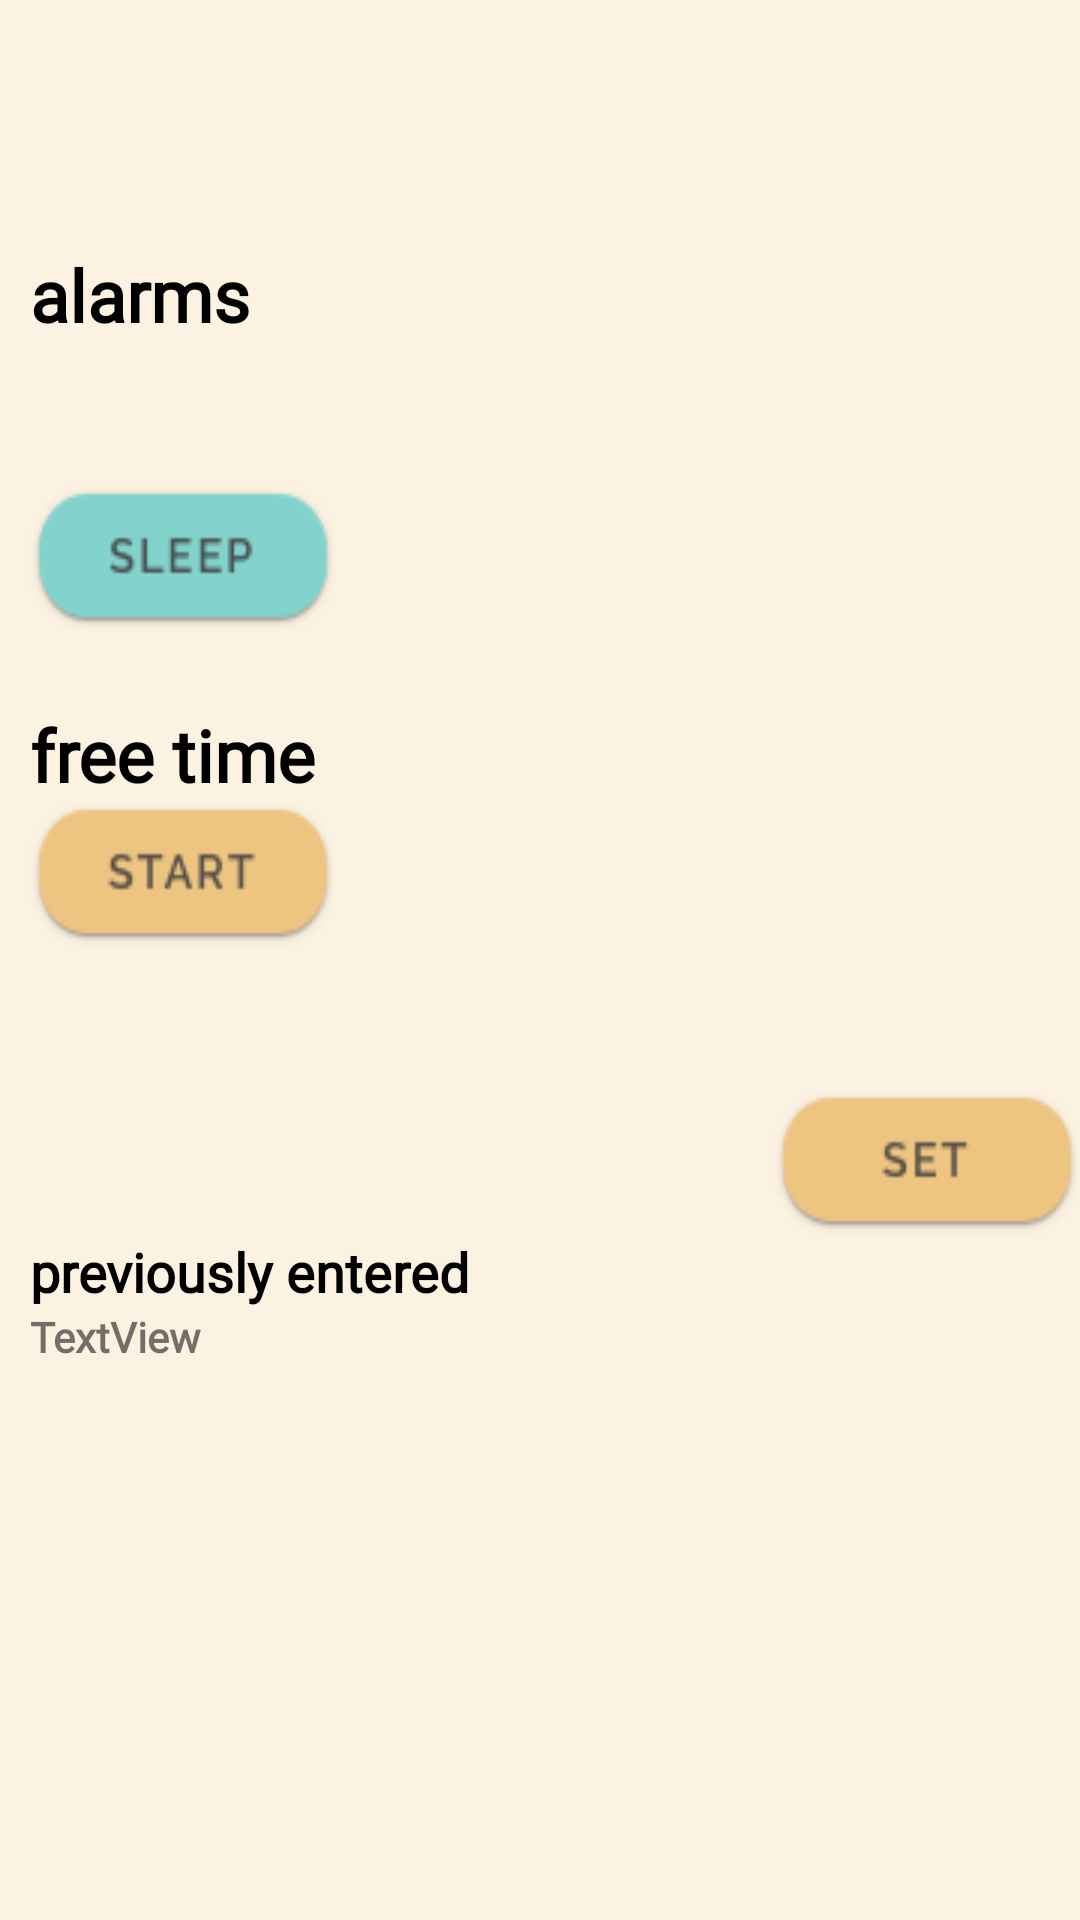

Write the Android layout XML for this screen, with the resource values it uses.
<!-- AndroidManifest.xml: application theme AppTheme -->
<!-- res/layout/edit_day_activity.xml -->
<?xml version="1.0" encoding="utf-8"?>
<FrameLayout xmlns:android="http://schemas.android.com/apk/res/android"
    xmlns:app="http://schemas.android.com/apk/res-auto"
    xmlns:tools="http://schemas.android.com/tools"
    android:layout_width="match_parent"
    android:layout_height="match_parent"
    tools:context=".editDayActivity"
    android:background="@color/orange8">

    <LinearLayout
        android:layout_width="match_parent"
        android:paddingLeft="10dp"
        android:layout_height="match_parent"
        android:orientation="vertical">

        <ImageView
            android:id="@+id/ivDay"
            android:layout_width="185dp"
            android:layout_height="57dp"
            android:layout_gravity="center"
            android:gravity="top"
            android:textSize="24sp" />

        <TextView
            android:id="@+id/tvAlarms"
            android:layout_width="wrap_content"
            android:layout_height="wrap_content"
            android:layout_marginTop="25dp"
            android:fontFamily="@font/raleway_thin"
            android:text="alarms"
            android:textColor="@android:color/background_dark"
            android:textSize="24sp"
            android:textStyle="bold" />

        <LinearLayout
            android:layout_width="wrap_content"
            android:layout_height="wrap_content"
            android:orientation="horizontal">
            <Button
                android:id="@+id/btWakeTime"
                android:layout_width="wrap_content"
                android:layout_height="wrap_content"
                android:background="@drawable/focused" />
            <TextView
                android:id="@+id/tvWakeTime"
                android:paddingLeft="15dp"
                android:layout_width="wrap_content"
                android:layout_height="wrap_content"
                android:textSize="24sp" />
        </LinearLayout>


        <LinearLayout
            android:layout_width="wrap_content"
            android:layout_height="wrap_content"
            android:orientation="horizontal">
            <Button
                android:id="@+id/btSleepTime"
                android:layout_width="wrap_content"
                android:layout_height="wrap_content"
                android:background="@drawable/sleep" />

            <TextView
                android:id="@+id/tvSleepTime"
                android:paddingLeft="15dp"
                android:layout_width="wrap_content"
                android:layout_height="wrap_content"
                android:textSize="24sp" />
        </LinearLayout>


        <TextView
            android:id="@+id/textView2"
            android:layout_width="wrap_content"
            android:layout_height="wrap_content"
            android:fontFamily="@font/raleway_thin"
            android:text="free time"
            android:layout_marginTop="25dp"
            android:textColor="@android:color/black"
            android:textSize="24sp"
            android:textStyle="bold" />

        <Button
            android:id="@+id/btFreeTimeStart"
            android:layout_width="wrap_content"
            android:layout_height="wrap_content"
            android:background="@drawable/start" />


        <Button
            android:id="@+id/btFreeTimeEnd"
            android:layout_width="wrap_content"
            android:layout_height="wrap_content"
            android:background="@drawable/end" />

        <Button
            android:id="@+id/btSetFree"
            android:layout_width="wrap_content"
            android:layout_height="wrap_content"
            android:layout_gravity="right"
            android:background="@drawable/set" />


        <TextView
            android:id="@+id/textView5"
            android:layout_width="wrap_content"
            android:layout_height="wrap_content"
            android:fontFamily="@font/raleway_thin"
            android:scrollbars="vertical"
            android:text="previously entered "
            android:textColor="@android:color/black"
            android:textSize="18sp"
            android:textStyle="bold" />


        <TextView
            android:id="@+id/tvDayEditDay"
            android:layout_width="wrap_content"
            android:layout_height="wrap_content"
            android:fontFamily="@font/raleway_thin"
            android:gravity="center"
            android:scrollbars="vertical"
            android:text="TextView"
            android:textStyle="bold" />


        <TextView
            android:id="@+id/tvEnteredFreeEditDay"
            android:layout_width="wrap_content"
            android:layout_height="wrap_content"
            android:layout_gravity="center"
            android:textSize="24sp" />



    </LinearLayout>


</FrameLayout>
<!-- resources referenced by this layout -->
<resources>
  <color name="orange8">#fbf2e2</color>
  <!-- drawable set: png bitmap (drawable, 2126 bytes) -->
  <!-- drawable sleep: png bitmap (drawable, 2305 bytes) -->
  <!-- drawable start: png bitmap (drawable, 2509 bytes) -->
  <style name="AppTheme" parent="Theme.AppCompat.Light.DarkActionBar">
          
          <item name="colorPrimary">@color/colorPrimary</item>
          <item name="colorPrimaryDark">@color/colorPrimaryDark</item>
          <item name="colorAccent">@color/colorAccent</item>
          <item name="preferenceTheme">@style/PreferenceThemeOverlay</item>
          <item name="android:textColorHint">@color/white</item>
  
      </style>
  <color name="colorPrimary">#5DC6BE</color>
  <color name="colorPrimaryDark">#007e6f</color>
  <color name="colorAccent">#e5a33d</color>
  <color name="white">#FFFFFF</color>
</resources>
